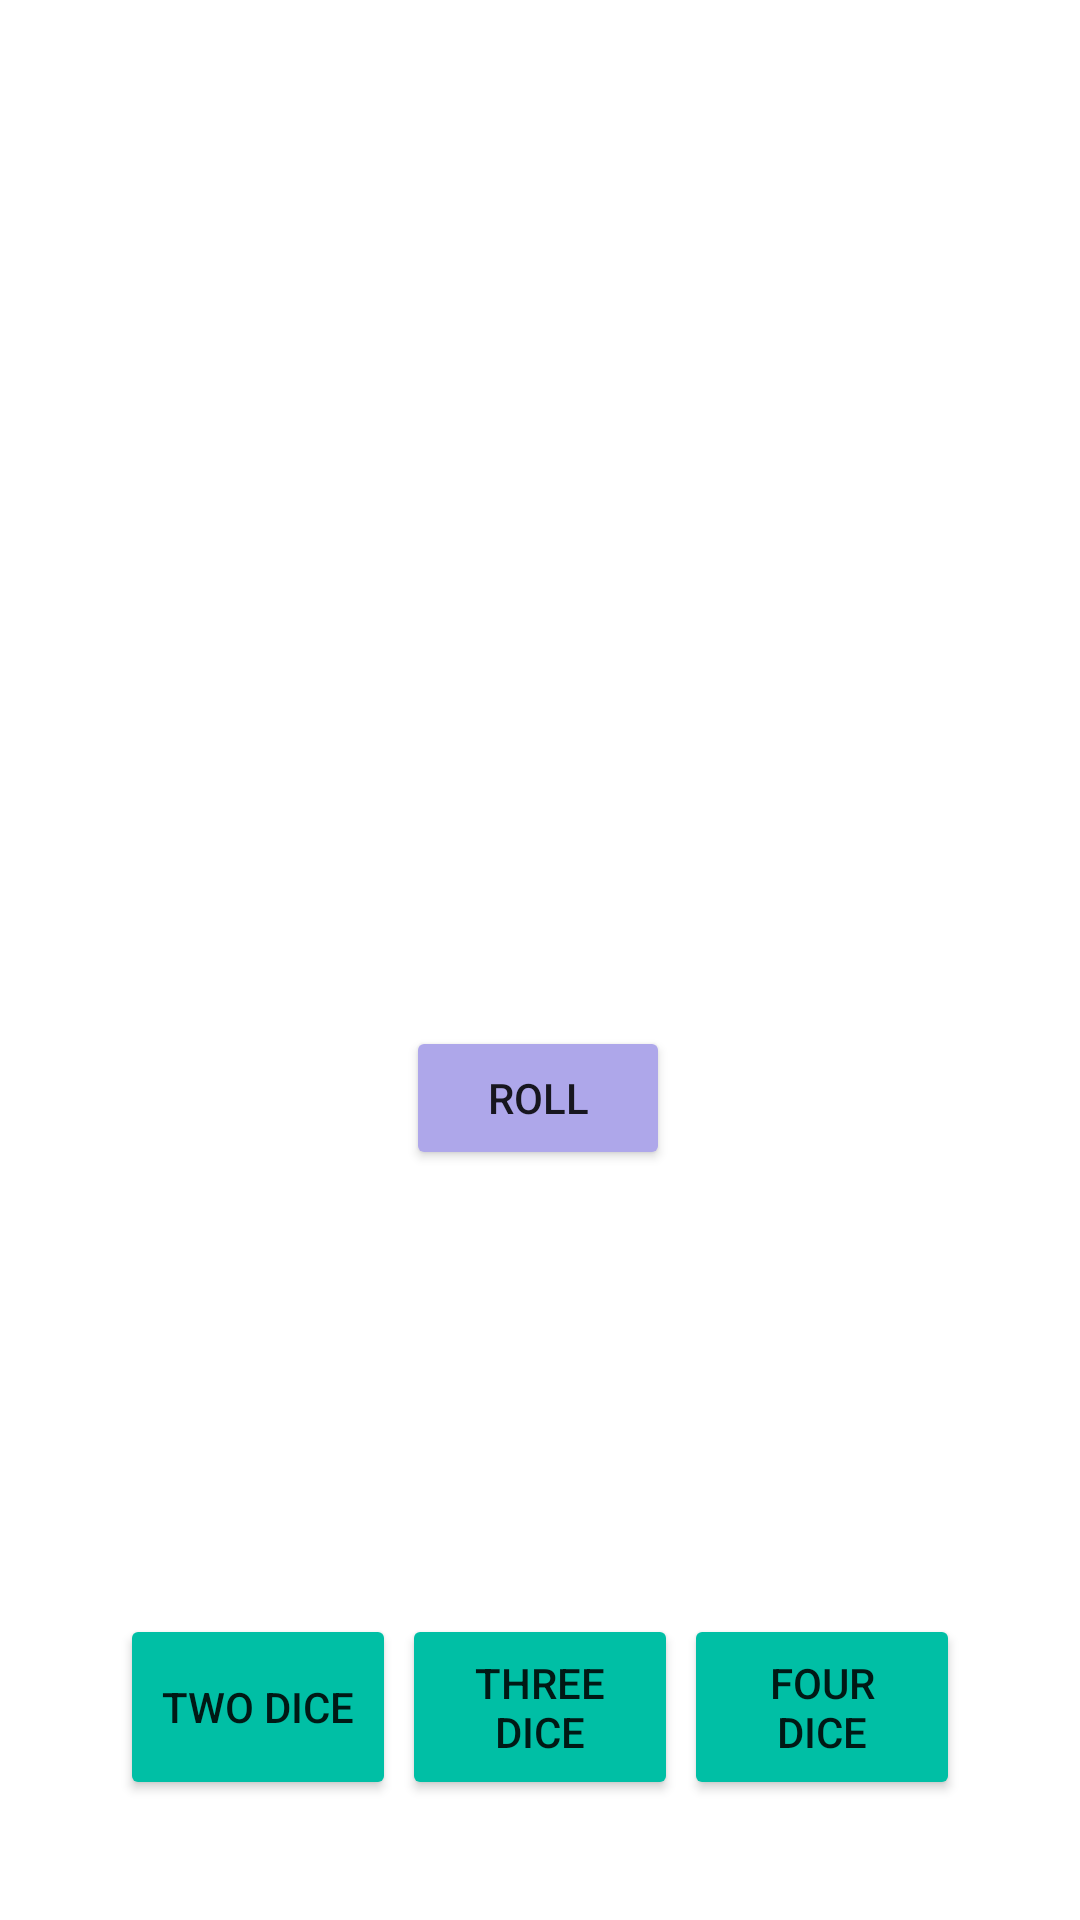

Here is an Android app screen rendered from its layout file. Give the layout XML and the strings, colors and styles it references.
<!-- AndroidManifest.xml: application theme Theme.AllInOneDice -->
<!-- res/layout/activity_main.xml -->
<?xml version="1.0" encoding="utf-8"?>
<androidx.constraintlayout.widget.ConstraintLayout xmlns:android="http://schemas.android.com/apk/res/android"
    xmlns:app="http://schemas.android.com/apk/res-auto"
    xmlns:tools="http://schemas.android.com/tools"
    android:layout_width="match_parent"
    android:layout_height="match_parent"
    tools:context=".MainActivity">

    <Button
        android:id="@+id/button"
        android:layout_width="wrap_content"
        android:layout_height="wrap_content"
        android:layout_marginBottom="250dp"
        android:text="Roll"
        app:backgroundTint="#aea7ea"
        app:layout_constraintBottom_toBottomOf="parent"
        app:layout_constraintEnd_toEndOf="parent"
        app:layout_constraintHorizontal_bias="0.498"
        app:layout_constraintStart_toStartOf="parent" />

    <Button
        android:id="@+id/button2"
        style="@style/Widget.AppCompat.Button.Small"
        android:layout_width="92dp"
        android:layout_height="62dp"
        android:layout_marginStart="40dp"
        android:layout_marginBottom="40dp"
        android:text="Two Dice"
        app:backgroundTint="#00BFA5"
        app:layout_constraintBottom_toBottomOf="parent"
        app:layout_constraintStart_toStartOf="parent"
        app:strokeColor="#C51162" />

    <Button
        android:id="@+id/button3"
        style="@style/Widget.AppCompat.Button.Small"
        android:layout_width="92dp"
        android:layout_height="62dp"
        android:layout_marginBottom="40dp"
        android:text="Three Dice"
        app:backgroundTint="#00BFA5"
        app:layout_constraintBottom_toBottomOf="parent"
        app:layout_constraintEnd_toStartOf="@+id/button4"
        app:layout_constraintStart_toEndOf="@+id/button2"
        app:strokeColor="#C51162" />

    <Button
        android:id="@+id/button4"
        style="@style/Widget.AppCompat.Button.Small"
        android:layout_width="92dp"
        android:layout_height="62dp"
        android:layout_marginEnd="40dp"
        android:layout_marginBottom="40dp"
        android:text="Four Dice"
        app:backgroundTint="#00BFA5"
        app:layout_constraintBottom_toBottomOf="parent"
        app:layout_constraintEnd_toEndOf="parent"
        app:strokeColor="#C51162" />

    <ImageView
        android:id="@+id/imageView"
        android:layout_width="198dp"
        android:layout_height="459dp"
        android:layout_marginBottom="-100dp"
        app:layout_constraintBottom_toTopOf="@+id/button"
        app:layout_constraintEnd_toEndOf="parent"
        app:layout_constraintHorizontal_bias="0.497"
        app:layout_constraintStart_toStartOf="parent"
        app:srcCompat="@drawable/dice_1" />

</androidx.constraintlayout.widget.ConstraintLayout>
<!-- resources referenced by this layout -->
<resources>
  <style name="Theme.AllInOneDice" parent="Theme.MaterialComponents.DayNight.DarkActionBar">
          
          <item name="colorPrimary">@color/purple_500</item>
          <item name="colorPrimaryVariant">@color/purple_700</item>
          <item name="colorOnPrimary">@color/white</item>
          
          <item name="colorSecondary">@color/teal_200</item>
          <item name="colorSecondaryVariant">@color/teal_700</item>
          <item name="colorOnSecondary">@color/black</item>
          
          <item name="android:statusBarColor" tools:targetApi="l">?attr/colorPrimaryVariant</item>
          
      </style>
  <!-- not gathered from this repository: default colours our renderer supplied (Android Studio template values) -->
  <color name="purple_500">#FF6200EE</color>
  <color name="purple_700">#FF3700B3</color>
  <color name="teal_200">#FF03DAC5</color>
  <color name="teal_700">#FF018786</color>
  <color name="black">#FF000000</color>
  <color name="white">#FFFFFFFF</color>
</resources>
